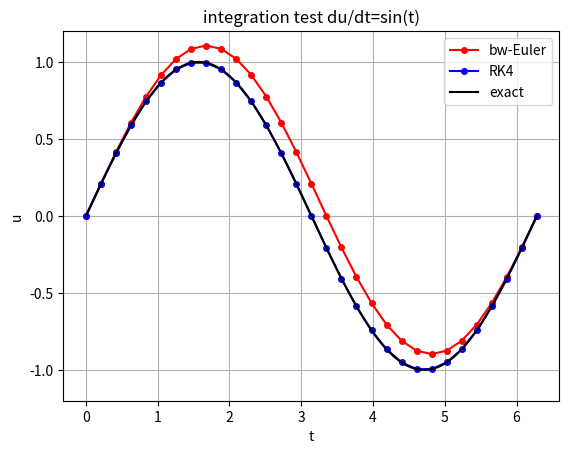

Recreate this plot in Python.
#!/usr/bin/env python
# -*- coding: utf-8 -*-
#
# time integration

import numpy as np

class RHS(object):
    """ base class for right-hand sides u'=rhs(u,x)
    """
    def __init__(self):
        pass
    def __call__(self, u, t):
        raise Exception('not implemented')

class TimeInt(object):
    def __init__(self, rhs):
        self.rhs = rhs

class BwEuler(TimeInt):
    """ Backward Euler scheme
    """
    def __init__(self, rhs):
        super(BwEuler, self).__init__(rhs)

    def onestep(self, u, t, dt):
        return u + dt*self.rhs(u, t)

class RK2(TimeInt):
    """ Runge-Kutta 2 (Zanotti slides p20)
    """
    def __init__(self, rhs):
        super(RK2, self).__init__(rhs)

    def onestep(self, u, t, dt):
        k1 = self.rhs(u, t)
        v1 = u + dt*k1
        k2 = self.rhs(v1, t+dt)
        u2 = 0.5*(u+v1+dt*k2)
        return u2

class RK4(TimeInt):
    """ Runge-Kutta 44 (4 steps - 4th order)
    """
    def __init__(self, rhs):
        super(RK4, self).__init__(rhs)

    def onestep(self, u, t, dt):
        k1 = self.rhs(u, t)
        v1 = u + dt/2*k1
        k2 = self.rhs(v1, t+dt/2)
        v2 = u + dt/2*k2
        k3 = self.rhs(v2, t+dt/2)
        v3 = u + dt*k3
        k4 = self.rhs(v3, t+dt)
        u2 = u + dt/6* ( k1+2*k2+2*k3+k4 )
        return u2

class Cos(RHS):
    def __call__(self, u, t):
        return np.cos(t)   


# -- simple test

def loop(t0, u0, int1, tmax, dt):
    u1=u0
    ts=[]
    t=t0
    ts.append(t)
    us=[]
    us.append(u1)
    while t+dt<=tmax+dt/1000:
        u2 = int1.onestep(u1, t, dt)
        t=t+dt
        ts.append(t)
        us.append(u2)
        u1=u2 
    return ts, us   

def test():
    t0, u0 = 0., 0.
    tmax = 2*np.pi
    dt = tmax/30
    rhs = Cos()
    t1, u1 = loop(t0, u0, BwEuler(rhs), tmax, dt)
    t2, u2 = loop(t0, u0, RK4(rhs), tmax, dt)
    ta = np.linspace(t0, tmax, 1000)
    ua = np.sin(ta)

    # display
    import matplotlib.pyplot as plt
    plt.figure(1)
    #plt.clf()
    plt.plot(t1, u1, 'ro-', markersize=4, label='bw-Euler')
    plt.plot(t2, u2, 'bo-', markersize=4, label='RK4')
    plt.plot(ta, ua, 'k-', markersize=4, label='exact')
    plt.xlabel('t')
    plt.ylabel('u')
    plt.ylim(-1.2, 1.2)
    plt.grid(True)
    plt.title('integration test du/dt=sin(t)')
    plt.legend()
    plt.draw()
    plt.pause(.001)    
    plt.show()


if __name__=="__main__":
    test()
